Run: headless pygame with SDL's dummy video driver; simulated clock (each Clock.tick advances the game by its frame time, no real sleeping); random seed 0; keys injected as events and as key.get_pressed() state; no mouse input.
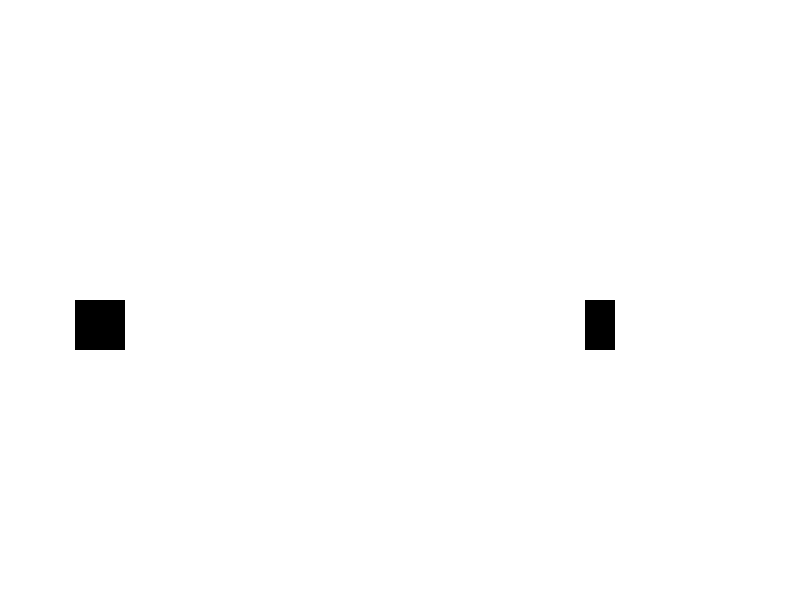
Frame 1 of 2 · flips 1–60 · no input
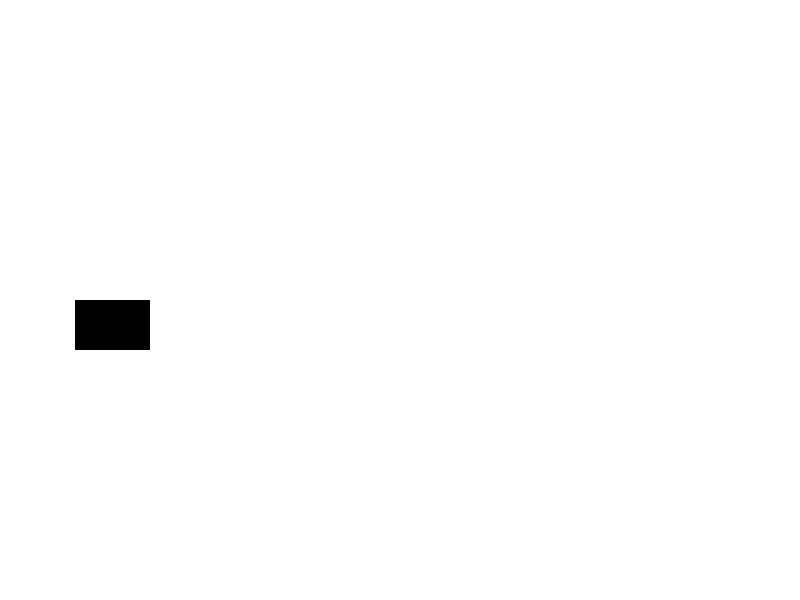
Frame 2 of 2 · flips 61–180 · tapped SPACE, RETURN · held RIGHT (→), D (game ended)

The pygame program that drew these frames:

import pygame
import random

# Инициализация
pygame.init()
screen = pygame.display.set_mode((800, 600))
pygame.display.set_caption("Google dino")
clock = pygame.time.Clock()

# Цвета
WHITE = (255, 255, 255)
BLACK = (0, 0, 0)

# Динозавр
dino_img = pygame.Surface((50, 50))
dino_img.fill(BLACK)
dino_rect = dino_img.get_rect(midbottom=(100, 350))
dino_gravity = 0
is_jumping = False

# Кактус
cactus_img = pygame.Surface((30, 50))
cactus_img.fill(BLACK)
cactus_rect = cactus_img.get_rect(midbottom=(900, 350))
cactus_speed = 5

# Игровой цикл
running = True
while running:
    for event in pygame.event.get():
        if event.type == pygame.QUIT:
            running = False
        if event.type == pygame.KEYDOWN:
            if event.key == pygame.K_SPACE and not is_jumping:
                dino_gravity = -15
                is_jumping = True

    # Гравитация для динозавра
    dino_gravity += 0.8
    dino_rect.y += dino_gravity
    if dino_rect.bottom >= 350:
        dino_rect.bottom = 350
        is_jumping = False

    # Движение кактуса
    cactus_rect.x -= cactus_speed
    if cactus_rect.right < 0:
        cactus_rect.left = 800
        cactus_rect.height = random.randint(30, 60)

    # Коллизия
    if dino_rect.colliderect(cactus_rect):
        print("Game Over!")
        running = False

    # Отрисовка
    screen.fill(WHITE)
    pygame.draw.rect(screen, BLACK, dino_rect)
    pygame.draw.rect(screen, BLACK, cactus_rect)
    pygame.display.update()
    clock.tick(60)

pygame.quit()
